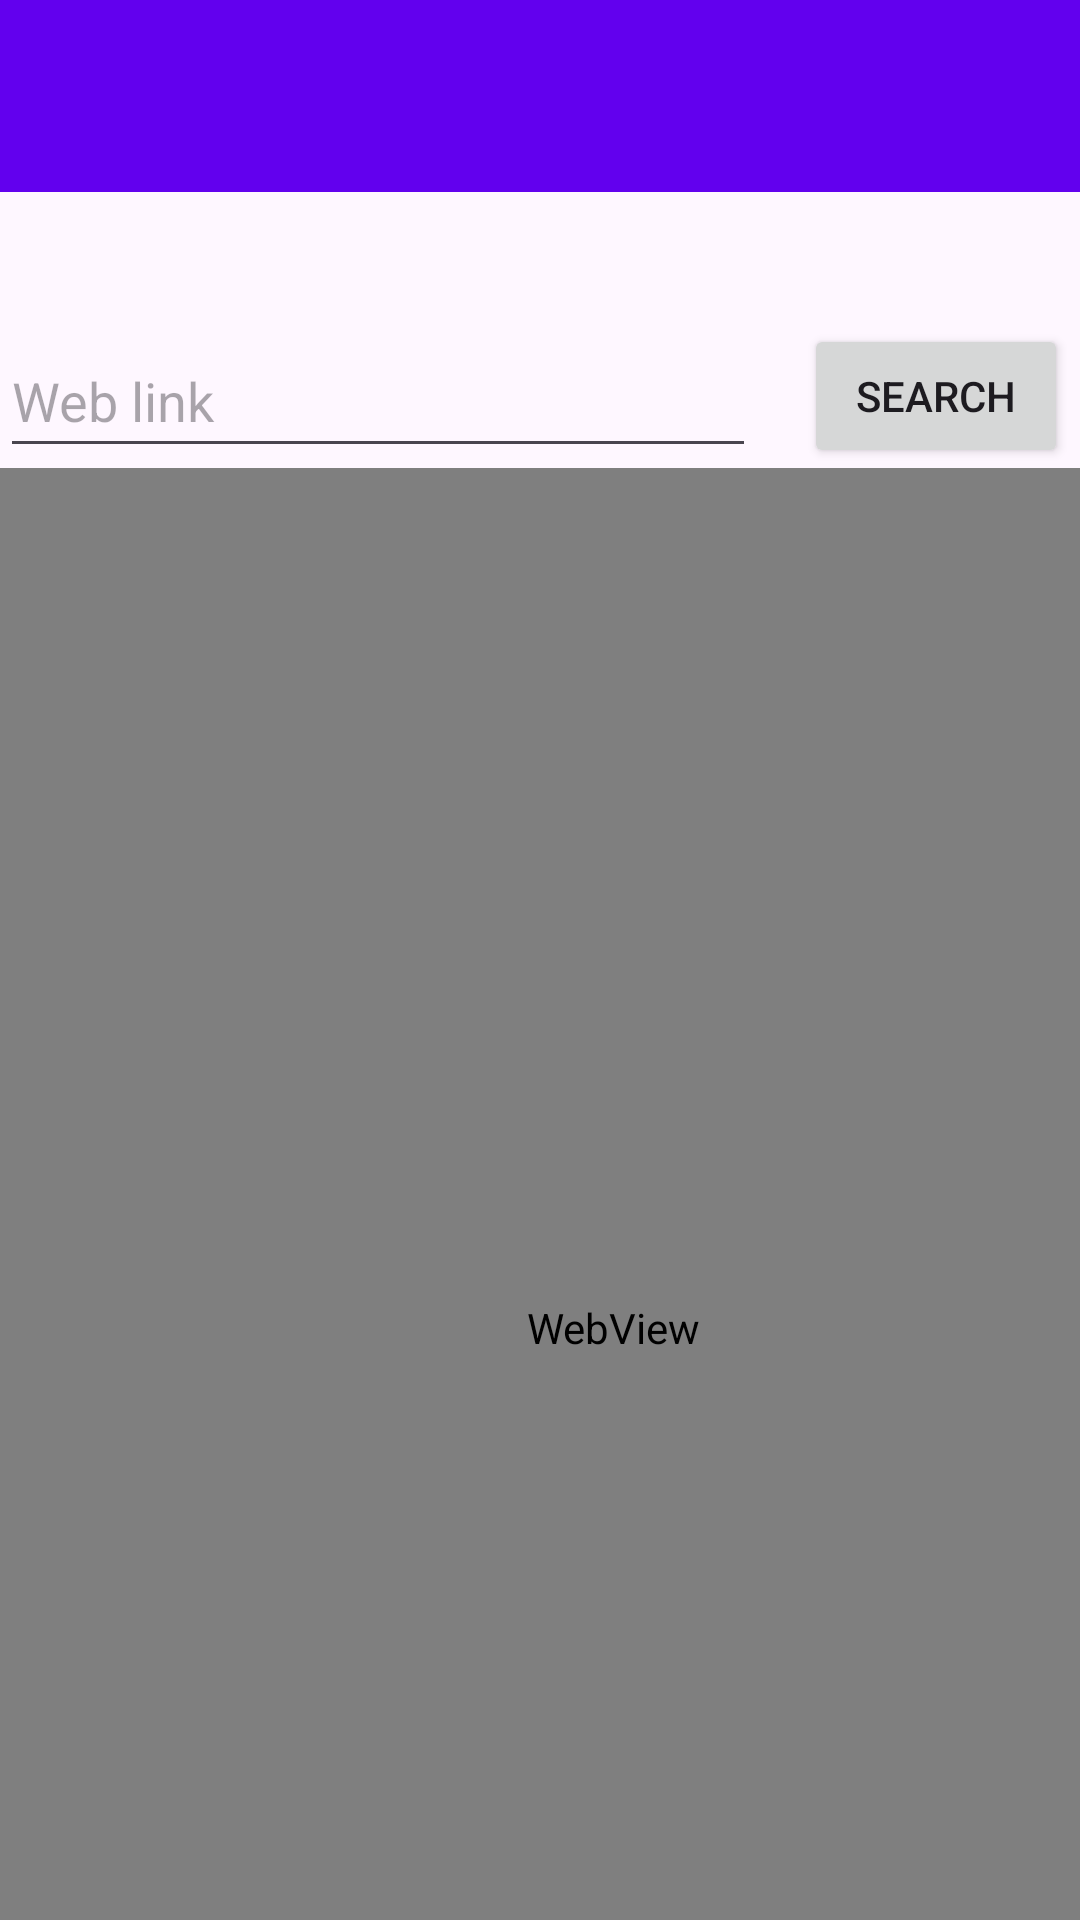

This screen was rendered from an Android layout file. Write that file and the resources it references.
<!-- AndroidManifest.xml: application theme Theme.BrowserApp -->
<!-- res/layout/activity_main.xml -->
<?xml version="1.0" encoding="utf-8"?>
<androidx.constraintlayout.widget.ConstraintLayout xmlns:android="http://schemas.android.com/apk/res/android"
    xmlns:app="http://schemas.android.com/apk/res-auto"
    xmlns:tools="http://schemas.android.com/tools"
    android:layout_width="match_parent"
    android:layout_height="match_parent"
    tools:context=".MainActivity"
>

    <include
        android:id="@+id/toolbar"
        layout="@layout/toolbar"
        app:layout_constraintEnd_toEndOf="parent"
        app:layout_constraintStart_toStartOf="parent"
        app:layout_constraintTop_toTopOf="parent" />

    <EditText
        android:id="@+id/editText"
        android:layout_width="0dp"
        android:layout_height="wrap_content"
        android:layout_marginTop="44dp"
        android:layout_marginEnd="16dp"
        android:hint="Web link"
        android:minHeight="48dp"
        app:layout_constraintEnd_toStartOf="@+id/button"
        app:layout_constraintHorizontal_bias="1.0"
        app:layout_constraintStart_toStartOf="parent"
        app:layout_constraintTop_toBottomOf="@+id/toolbar" />

    <Button
        android:id="@+id/button"
        android:layout_width="wrap_content"
        android:layout_height="wrap_content"
        android:layout_marginTop="44dp"
        android:layout_marginEnd="4dp"
        android:text="search"
        app:layout_constraintEnd_toEndOf="parent"
        app:layout_constraintTop_toBottomOf="@+id/toolbar" />

        <WebView
            android:id="@+id/webview"
        android:layout_width="409dp"
        android:layout_height="573dp"
        app:layout_constraintBottom_toBottomOf="parent"
        app:layout_constraintEnd_toEndOf="parent"
        app:layout_constraintHorizontal_bias="0.0"
        app:layout_constraintStart_toStartOf="parent"
        app:layout_constraintTop_toBottomOf="@+id/editText"
        app:layout_constraintVertical_bias="0.0" />

</androidx.constraintlayout.widget.ConstraintLayout>
<!-- res/layout/toolbar.xml (included above) -->
<?xml version="1.0" encoding="utf-8"?>
<androidx.appcompat.widget.Toolbar xmlns:android="http://schemas.android.com/apk/res/android"
    android:layout_width="match_parent"
    android:layout_height="wrap_content"
    android:background="@color/design_default_color_primary">
    <TextView
        android:id="@+id/text_view"
        android:layout_width="wrap_content"
        android:layout_height="wrap_content"/>

</androidx.appcompat.widget.Toolbar>
<!-- resources referenced by this layout -->
<resources>
  <style name="Theme.BrowserApp" parent="Base.Theme.BrowserApp" />
  <style name="Base.Theme.BrowserApp" parent="Theme.Material3.DayNight.NoActionBar">
          
          
      </style>
</resources>
